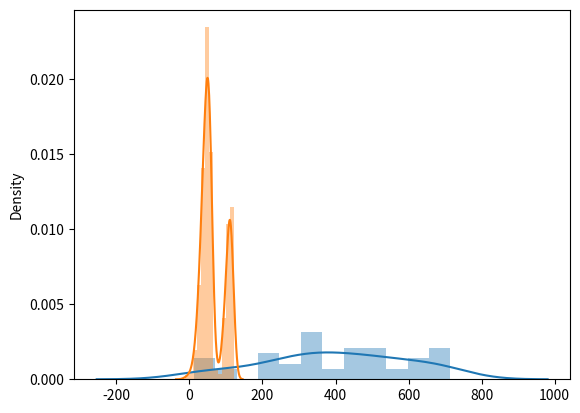

Here is the Python script that generated this plot:
import numpy as np
import matplotlib.pyplot as plt
import seaborn as sns
from scipy.stats import skewnorm
import random


class ArrivalDistribution():
    def __init__(self, size, loc, scale):
        self.distribution = []
        # Randomly sample from a normal distrubtion but ensure it is a valid time
        for i in range(size + 1):
            valid = False
            while not valid:
                a = np.random.normal(size=1, loc=loc, scale=scale)[0]
                print(a)
                if (a > 0 and a < 720):
                    valid = True
                    self.distribution.append(a)

        self.distribution = np.sort(self.distribution)
        self.intervals = np.diff(self.distribution)

    def next(self, curr):
        for i in self.distribution:
            if (curr < i):
                return i

    def get_interval(self):
        t = self.intervals[0]
        self.intervals = np.delete(self.intervals, 0)
        return t


class StayDistribution():
    def __init__(self):
        size = 1000
        a = skewnorm.rvs(-5, loc=60, scale=20, size=int(size * 0.7))
        b = skewnorm.rvs(-8, loc=120, scale=15, size=int(size * 0.3))
        self.distribution = np.concatenate((a, b), axis=0)

    def get_stay_duration(self):
        return np.random.choice(self.distribution, 1)[0]


class FoodDistribution():
    def __init__(self):
        size = 1000
        arr = [0] * 12
        self.prob_arr = []
        # Lunch peak
        a = np.random.normal(
            size=int(size * 0.4),
            loc=13.5,
            scale=1.5
        )
        # Dinner peak
        b = np.random.normal(
            size=int(size * 0.6),
            loc=19.5,
            scale=1.5
        )
        self.distribution = np.concatenate((a, b), axis=0)
        for elem in self.distribution:
            if(round(elem) >= 12 and round(elem) <= 24):
                arr[int(round(elem)) - 1 - 12] += 1

        for count in arr:
            self.prob_arr.append((count / size) + 0.2)

    def get_food_probability(self, curr_time):
        if (curr_time / 60 > 0 and curr_time / 60 < 12):
            return self.prob_arr[int(curr_time / 60) - 1]
        else:
            return self.prob_arr[int(11)]


class DrinkDistribution():

    def __init__(self):
        size = 1000
        arr = [0] * 12
        self.prob_arr = []
        # First peak near lunch time
        a = np.random.normal(
            size=int(size * 0.2),
            loc=14.5,
            scale=2
        )
        # Second peak later into the night
        b = skewnorm.rvs(-7, loc=23, scale=2, size=int(size * 0.8))

        self.distribution = np.concatenate((a, b), axis=0)

        for elem in self.distribution:
            if (round(elem) >= 12 and round(elem) <= 24):
                arr[int(round(elem)) - 1 - 12] += 1

        for count in arr:
            self.prob_arr.append((count / size) + 0.15)

    def get_drink_probability(self, curr_time):
        if (curr_time / 60 > 0 and curr_time / 60 < 12):
            return self.prob_arr[int(curr_time / 60) - 1]
        else:
            return self.prob_arr[int(11)]


def select_drink(options):
    index = random.randint(1, len(options))
    return options[index]


def select_food(options):
    index = random.randint(1, len(options))
    return options[index]


if __name__ == '__main__':
    arrivals = ArrivalDistribution(48, 6.8339 * 60, 4.40638 * 60)
    sns.distplot(arrivals.distribution, bins=12)
    plt.draw()
    plt.show()

    stay = StayDistribution()
    sns.distplot(stay.distribution)
    plt.draw()
    plt.show()
    '''
     foods = FoodDistribution()
     sns.distplot(foods.distribution, bins=12)
     p1 = foods.get_food_probability(600)
     p2 = foods.get_food_probability(200)
     p3 = foods.get_food_probability(1140)
     print("{} {} {}".format(p1, p2, p3))
     plt.draw()
     plt.show()
 '''
'''

    drinks = DrinkDistribution()

    p1 = drinks.get_drink_probability(600)
    p2 = drinks.get_drink_probability(200)
    print(p1)
    print(p2)
    sns.distplot(drinks.distribution, bins=12)
    plt.draw()
    plt.show()

'''

 
